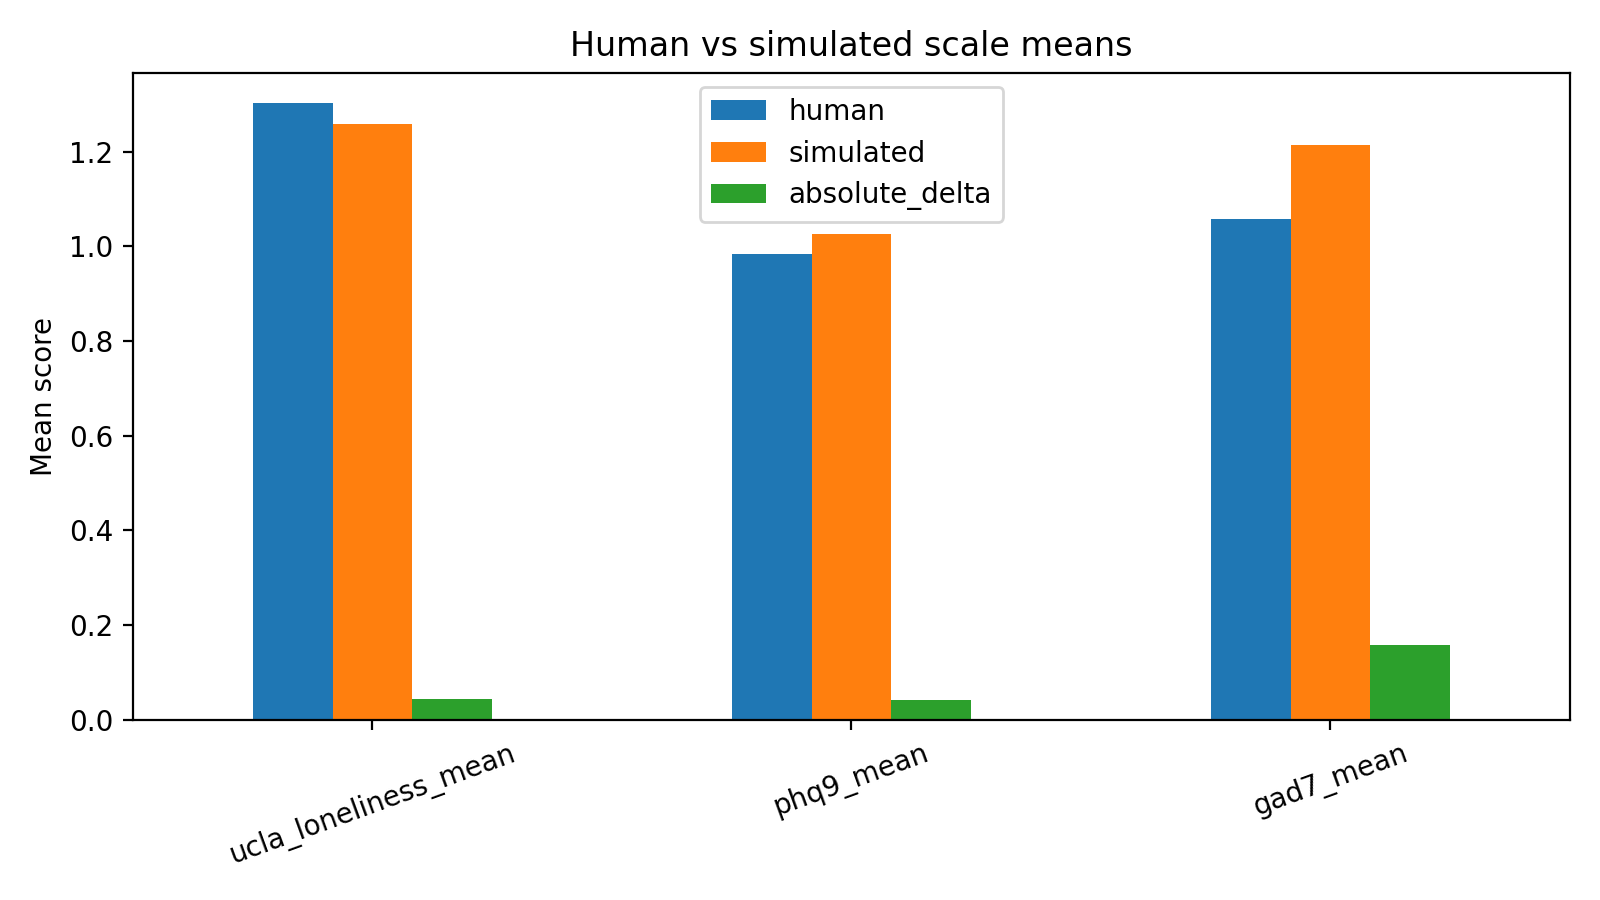

The data file committed next to this chart (first rows):
scale, human, simulated, absolute_delta
ucla_loneliness_mean, 1.302, 1.258, 0.04375
phq9_mean, 0.9833, 1.025, 0.04167
gad7_mean, 1.057, 1.214, 0.1571
